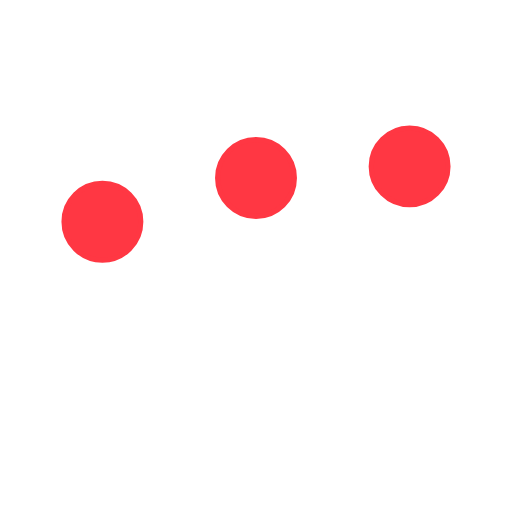
t = 0.00 s
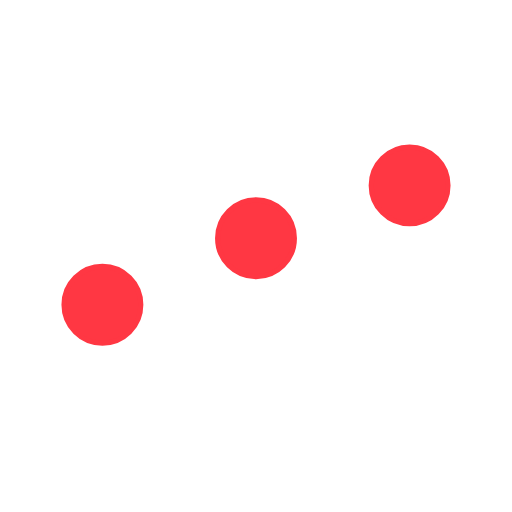
t = 0.25 s
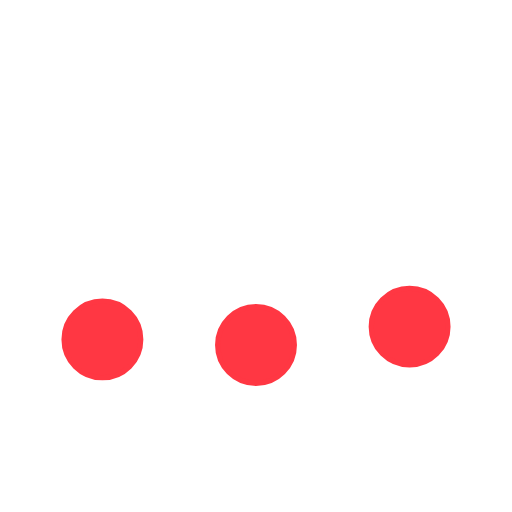
t = 0.75 s
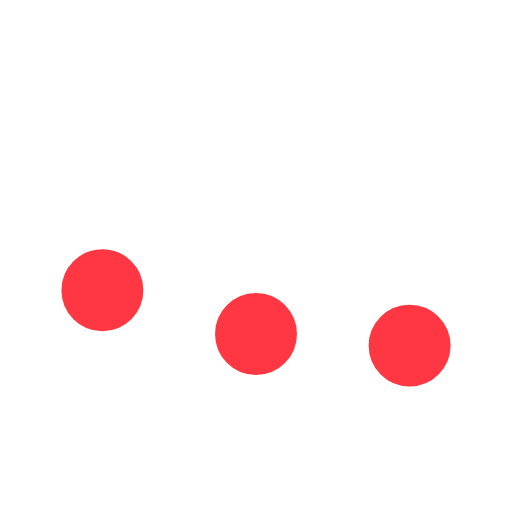
t = 1.00 s
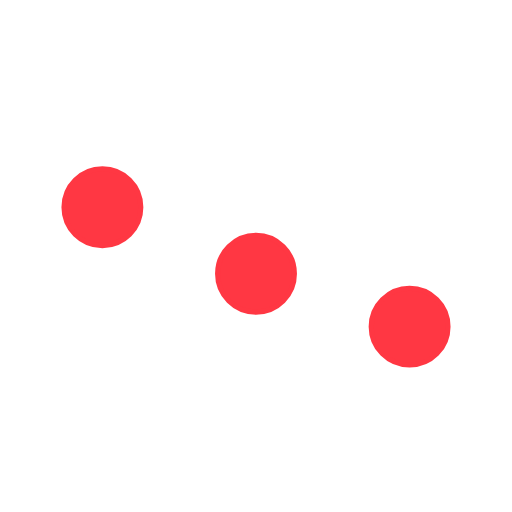
t = 1.25 s
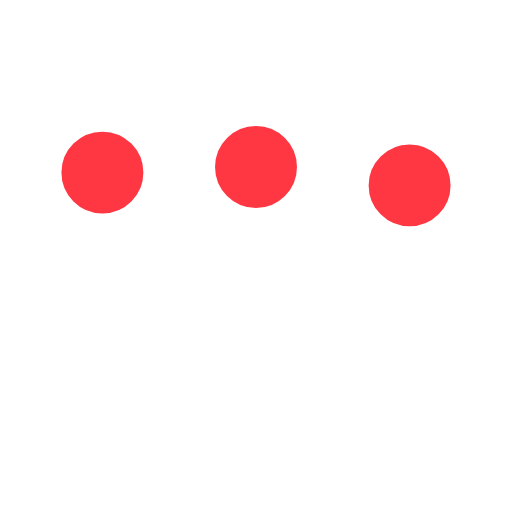
t = 1.75 s

The animated SVG that drew these frames (rendered in a browser with its animation timeline set to each time). Animation: 3 SMIL elements (animate=3); one cycle of 2.00 s, repeats indefinitely.

<svg xmlns="http://www.w3.org/2000/svg" viewBox="0 0 200 200"><circle fill="#FF3743" stroke="#FF3743" stroke-width="2" r="15" cx="40" cy="65"><animate attributeName="cy" calcMode="spline" dur="2" values="65;135;65;" keySplines=".5 0 .5 1;.5 0 .5 1" repeatCount="indefinite" begin="-.4"></animate></circle><circle fill="#FF3743" stroke="#FF3743" stroke-width="2" r="15" cx="100" cy="65"><animate attributeName="cy" calcMode="spline" dur="2" values="65;135;65;" keySplines=".5 0 .5 1;.5 0 .5 1" repeatCount="indefinite" begin="-.2"></animate></circle><circle fill="#FF3743" stroke="#FF3743" stroke-width="2" r="15" cx="160" cy="65"><animate attributeName="cy" calcMode="spline" dur="2" values="65;135;65;" keySplines=".5 0 .5 1;.5 0 .5 1" repeatCount="indefinite" begin="0"></animate></circle></svg>